Run: headless pygame with SDL's dummy video driver; simulated clock (each Clock.tick advances the game by its frame time, no real sleeping); random seed 0; keys injected as events and as key.get_pressed() state; mouse plan: one left click at the window centre at the start of phase 2, then a move to the lower-right quarter at the start of phase 3.
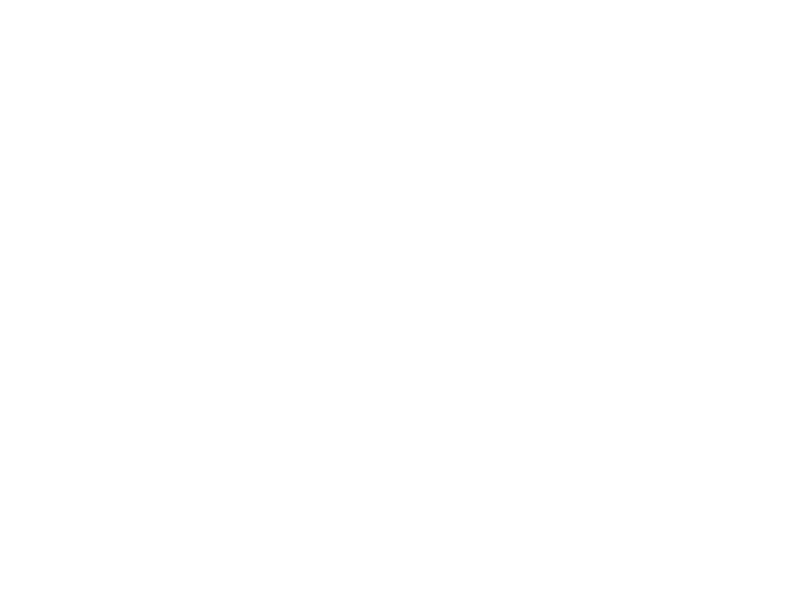
Frame 1 of 4 · flips 1–60 · no input
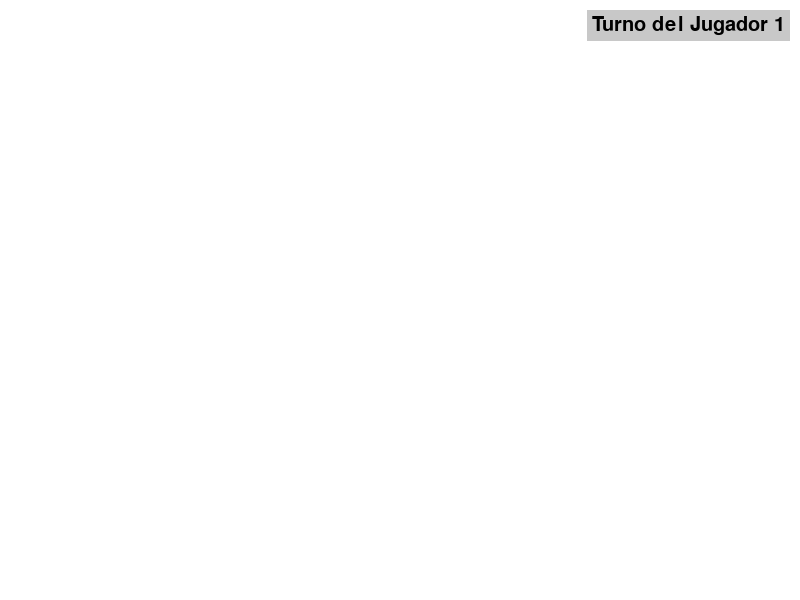
Frame 2 of 4 · flips 61–180 · clicked the window centre · tapped SPACE, RETURN · held RIGHT (→), D
Frame 3 of 4 · flips 181–300 · moved the mouse to the lower-right quarter · held DOWN (↓), S · screen unchanged from frame 2, image omitted
Frame 4 of 4 · flips 301–420 · held LEFT (←), A, UP (↑), W · screen unchanged from frame 3, image omitted

The pygame program that drew these frames:

import pygame
import sys

# Inicializar pygame
pygame.init()

# Ventana principal
ANCHO, ALTO = 800, 600
VENTANA = pygame.display.set_mode((ANCHO, ALTO))
pygame.display.set_caption("Mensaje de turno - Prototipo")

# Colores
BLANCO = (255, 255, 255)
NEGRO = (0, 0, 0)
GRIS = (200, 200, 200)

# Fuente
FUENTE = pygame.font.SysFont(None, 30)

# Variables de turno
turno = 1
mostrar_mensaje = False
mensaje_tiempo = 2000  # ms que se muestra el mensaje
timer_event = pygame.USEREVENT + 1

# Función para dibujar mensaje en esquina superior derecha
def dibujar_mensaje():
    texto = f"Turno del Jugador {turno}"
    superficie = FUENTE.render(texto, True, NEGRO)
    cuadro = pygame.Surface((superficie.get_width()+10, superficie.get_height()+10))
    cuadro.fill(GRIS)
    cuadro.blit(superficie, (5,5))
    # Mostrar en esquina superior derecha
    VENTANA.blit(cuadro, (ANCHO - cuadro.get_width() - 10, 10))

# Bucle principal
while True:
    VENTANA.fill(BLANCO)

    for event in pygame.event.get():
        if event.type == pygame.QUIT:
            pygame.quit()
            sys.exit()
        elif event.type == pygame.KEYDOWN or event.type == pygame.MOUSEBUTTONDOWN:
            # Presioné cualquier tecla o click
            mostrar_mensaje = True
            pygame.time.set_timer(timer_event, mensaje_tiempo)  # activar timer
        elif event.type == timer_event:
            # Pasó tiempo para ocultar el mensaje
            mostrar_mensaje = False
            # Cambiar turno
            turno = 2 if turno == 1 else 1
            pygame.time.set_timer(timer_event, 0)  # desactivar timer

    # Dibujar mensaje si corresponde
    if mostrar_mensaje:
        dibujar_mensaje()

    pygame.display.flip()
